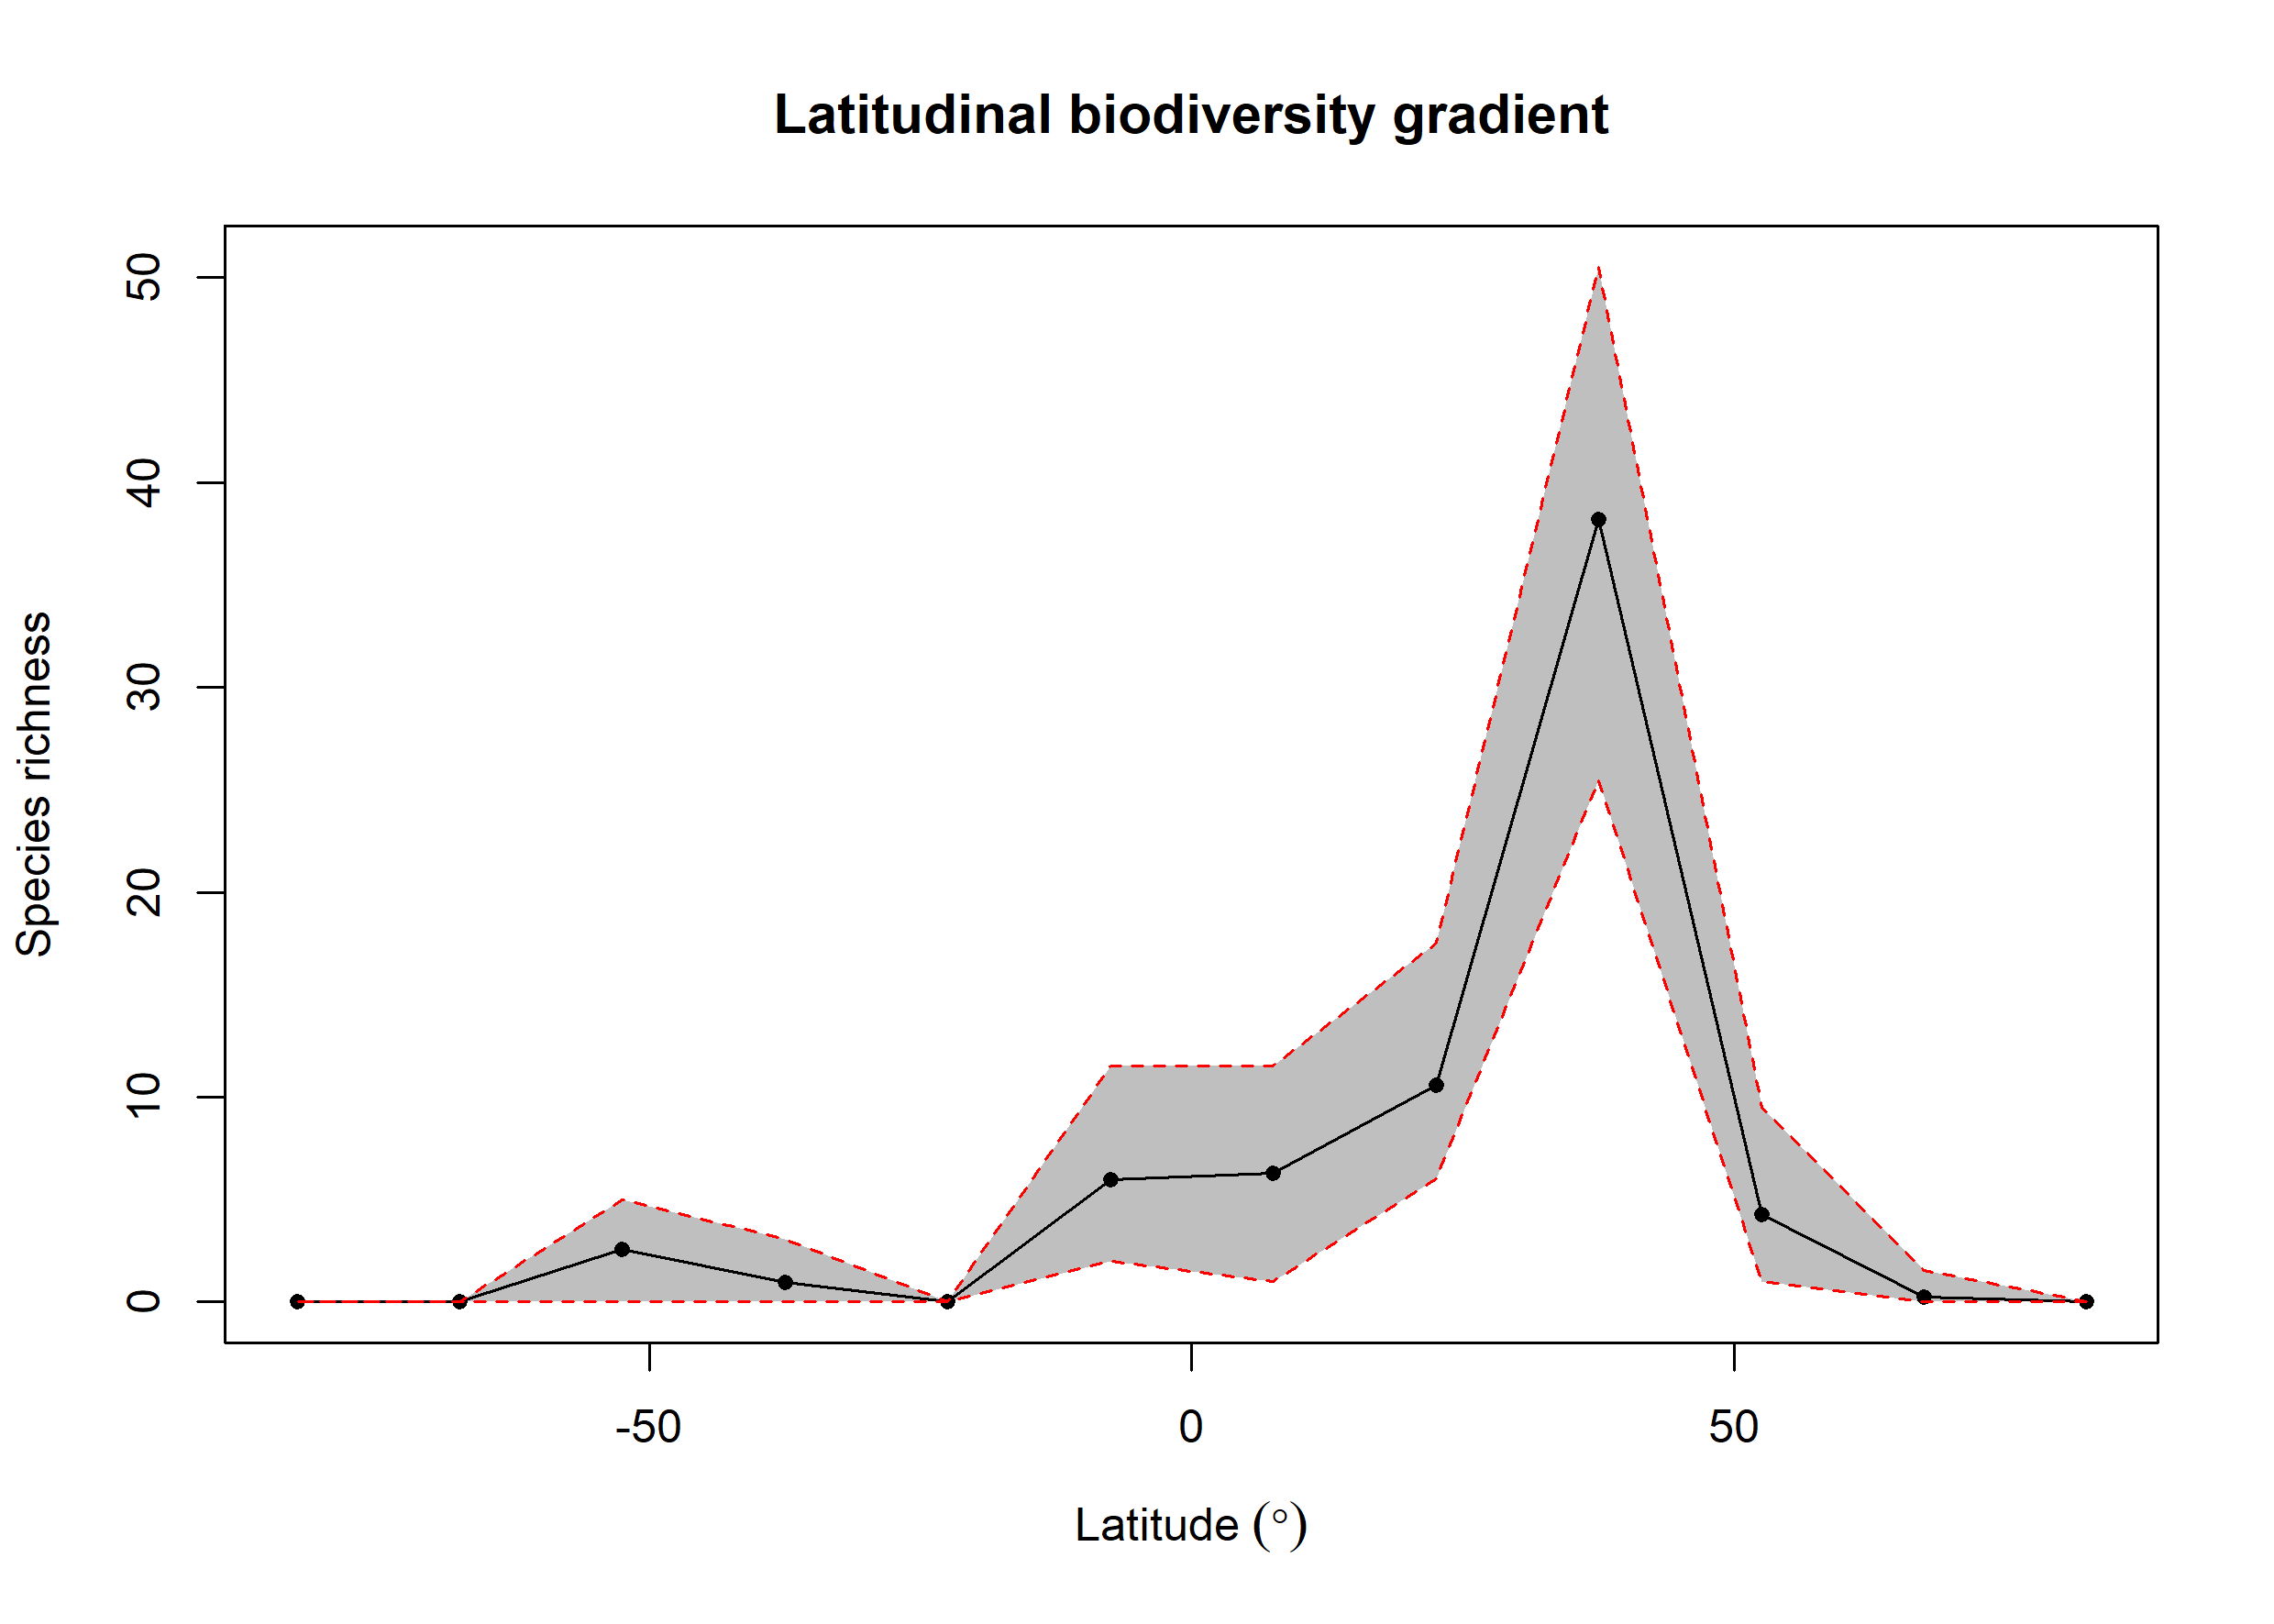

The file beside this chart, header and first rows:
bin, max, min, mid, hemisphere, mean_richness, CI.Lower, CI.Upper
1, 90, 75, 82.5, N, 0, 0, 0
2, 75, 60, 67.5, N, 0.23, 0, 1.525
3, 60, 45, 52.5, N, 4.28, 1, 9.525
4, 45, 30, 37.5, N, 38.21, 25.48, 50.52
5, 30, 15, 22.5, N, 10.59, 6, 17.52
6, 15, 0, 7.5, N, 6.3, 1, 11.53
7, 0, -15, -7.5, S, 5.95, 2, 11.53
8, -15, -30, -22.5, S, 0, 0, 0
9, -30, -45, -37.5, S, 0.95, 0, 3.05
10, -45, -60, -52.5, S, 2.56, 0, 5
11, -60, -75, -67.5, S, 0, 0, 0
12, -75, -90, -82.5, S, 0, 0, 0
